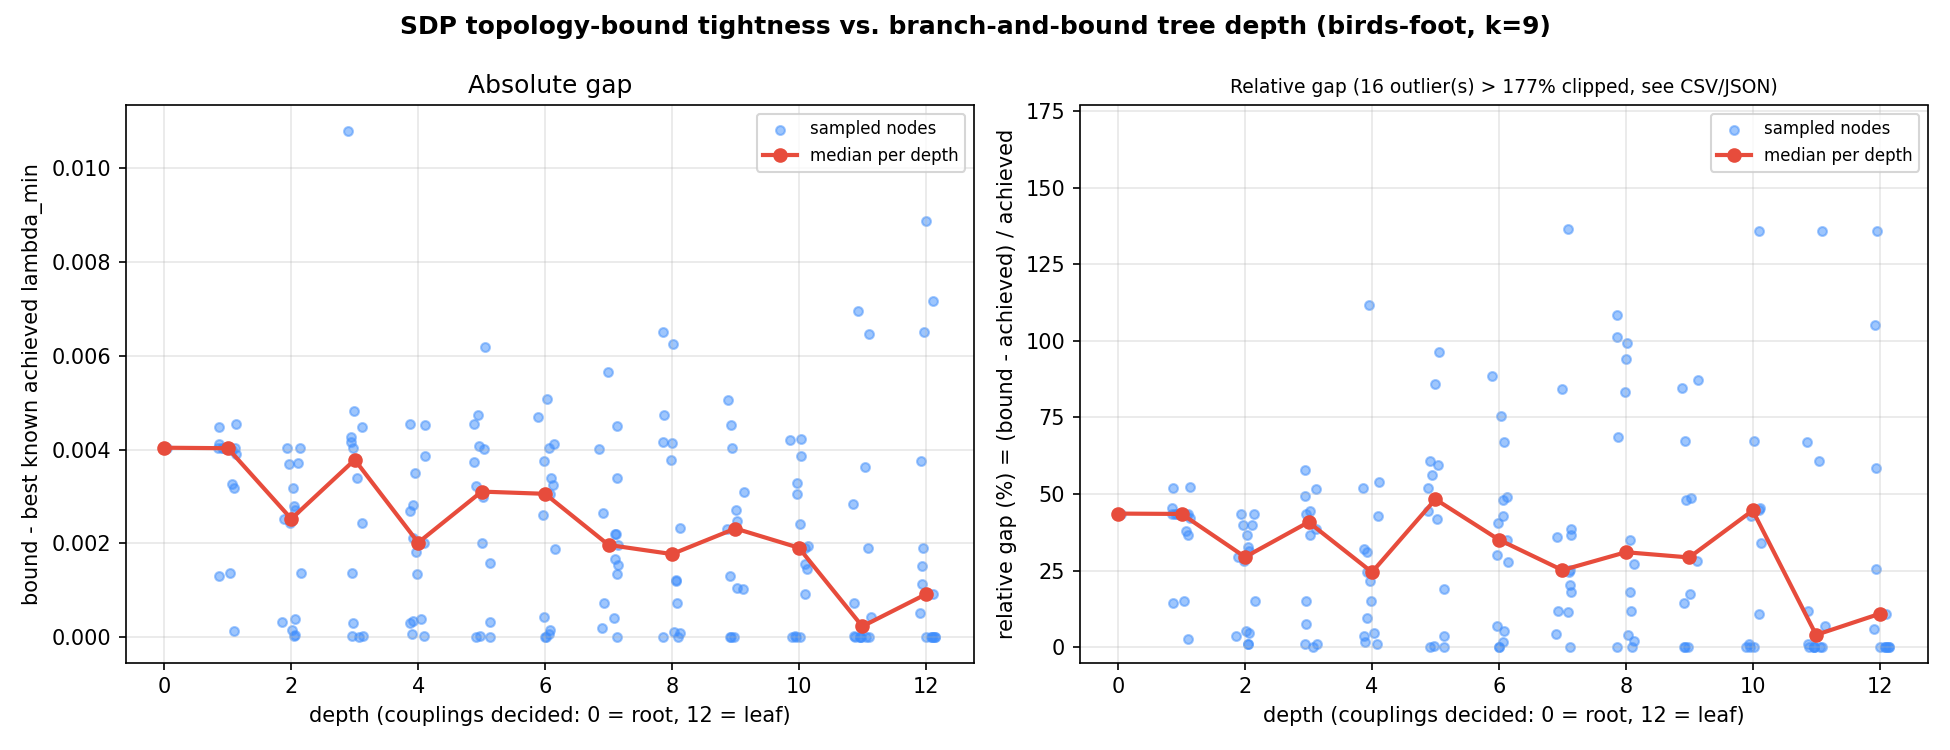

Values plotted in this chart, from the file beside it:
depth, n_undecided, forced_active, forced_inactive, undecided, status, bound, best_achievable, gap, relative_gap, reason, elapsed_sec
0, 12, , , 0 1 2 3 4 5 6 7 8 9 10 11, bounded, 0.0133, 0.009259, 0.004039, 0.4362, , 0.154
1, 11, 7, , 0 1 2 3 4 5 6 8 9 10 11, bounded, 0.0133, 0.009259, 0.004039, 0.4362, , 0.110
1, 11, 10, , 0 1 2 3 4 5 6 7 8 9 11, bounded, 0.01314, 0.008657, 0.004485, 0.5181, , 0.107
1, 11, 9, , 0 1 2 3 4 5 6 7 8 10 11, bounded, 0.01317, 0.009058, 0.004111, 0.4539, , 0.114
1, 11, , 2, 0 1 3 4 5 6 7 8 9 10 11, bounded, 0.004931, 0.004803, 0.0001272, 0.02647, , 0.101
1, 11, , 3, 0 1 2 4 5 6 7 8 9 10 11, bounded, 0.01326, 0.008712, 0.004546, 0.5218, , 0.099
1, 11, , 0, 1 2 3 4 5 6 7 8 9 10 11, bounded, 0.01042, 0.009048, 0.001371, 0.1515, , 0.098
1, 11, , 9, 0 1 2 3 4 5 6 7 8 10 11, bounded, 0.01326, 0.009259, 0.004, 0.432, , 0.104
1, 11, 5, , 0 1 2 3 4 6 7 8 9 10 11, bounded, 0.01329, 0.009259, 0.004028, 0.435, , 0.110
1, 11, 3, , 0 1 2 4 5 6 7 8 9 10 11, bounded, 0.01317, 0.009259, 0.00391, 0.4223, , 0.105
1, 11, , 5, 0 1 2 3 4 6 7 8 9 10 11, bounded, 0.01183, 0.008657, 0.003172, 0.3664, , 0.111
1, 11, 6, , 0 1 2 3 4 5 7 8 9 10 11, bounded, 0.0133, 0.009259, 0.004039, 0.4362, , 0.105
1, 11, 11, , 0 1 2 3 4 5 6 7 8 9 10, bounded, 0.01329, 0.009259, 0.004028, 0.435, , 0.106
1, 11, , 7, 0 1 2 3 4 5 6 8 9 10 11, bounded, 0.01037, 0.009058, 0.001314, 0.145, , 0.104
1, 11, , 11, 0 1 2 3 4 5 6 7 8 9 10, bounded, 0.01183, 0.008568, 0.00326, 0.3806, , 0.110
1, 11, 2, , 0 1 3 4 5 6 7 8 9 10 11, bounded, 0.0133, 0.009259, 0.004039, 0.4362, , 0.121
2, 10, 6, 4, 0 1 2 3 5 7 8 9 10 11, bounded, 0.01296, 0.009259, 0.003704, 0.4, , 0.117
2, 10, , 2 11, 0 1 3 4 5 6 7 8 9 10, bounded, 0.003095, 0.002942, 0.0001526, 0.05186, , 0.113
2, 10, 2 11, , 0 1 3 4 5 6 7 8 9 10, bounded, 0.01329, 0.009259, 0.004028, 0.435, , 0.130
2, 10, 4, 5, 0 1 2 3 6 7 8 9 10 11, bounded, 0.01109, 0.008657, 0.002434, 0.2812, , 0.126
2, 10, , 1 7, 0 2 3 4 5 6 8 9 10 11, bounded, 0.008708, 0.008393, 0.0003149, 0.03752, , 0.110
2, 10, 10, 11, 0 1 2 3 4 5 6 7 8 9, bounded, 0.01109, 0.008568, 0.002523, 0.2945, , 0.123
2, 10, , 8 9, 0 1 2 3 4 5 6 7 10 11, bounded, 0.00481, 0.004752, 0.00005822, 0.01225, , 0.113
2, 10, , 5 8, 0 1 2 3 4 6 7 9 10 11, bounded, 0.003041, 0.00301, 0.00003140, 0.01043, , 0.158
2, 10, 8, 5, 0 1 2 3 4 6 7 9 10 11, bounded, 0.01183, 0.008657, 0.003172, 0.3664, , 0.136
2, 10, 7, 4, 0 1 2 3 5 6 8 9 10 11, bounded, 0.01294, 0.009259, 0.003686, 0.3981, , 0.145
2, 10, 7, 0, 1 2 3 4 5 6 8 9 10 11, bounded, 0.01042, 0.009048, 0.001371, 0.1515, , 0.149
2, 10, 1 2, , 0 3 4 5 6 7 8 9 10 11, bounded, 0.0133, 0.009259, 0.004039, 0.4362, , 0.154
2, 10, 11, 6, 0 1 2 3 4 5 7 8 9 10, bounded, 0.01137, 0.008657, 0.002709, 0.3129, , 0.154
2, 10, 5, 6, 0 1 2 3 4 7 8 9 10 11, bounded, 0.01137, 0.008568, 0.002797, 0.3265, , 0.149
2, 10, 10, 1, 0 2 3 4 5 6 7 8 9 11, bounded, 0.008779, 0.008393, 0.0003858, 0.04597, , 0.145
3, 9, 0 6 7, , 1 2 3 4 5 8 9 10 11, bounded, 0.0133, 0.009259, 0.004039, 0.4362, , 0.156
3, 9, , 3 6 9, 0 1 2 4 5 7 8 10 11, bounded, 0.01089, 0.00009867, 0.01079, 109.4, , 0.123
3, 9, , 2 7 10, 0 1 3 4 5 6 8 9 11, bounded, 0.001668, 0.001668, -0.00000000, -0.000001, , 0.123
3, 9, 3 11, 9, 0 1 2 4 5 6 7 8 10, bounded, 0.01304, 0.009259, 0.003781, 0.4084, , 0.162
3, 9, 2 4 11, , 0 1 3 5 6 7 8 9 10, bounded, 0.01292, 0.008657, 0.004264, 0.4926, , 0.179
3, 9, , 3 5 10, 0 1 2 4 6 7 8 9 11, bounded, 0.007336, 0.002506, 0.00483, 1.927, , 0.132
3, 9, 0 4 7, , 1 2 3 5 6 8 9 10 11, bounded, 0.01314, 0.008657, 0.004483, 0.5179, , 0.161
3, 9, 6, 5 8, 0 1 2 3 4 7 9 10 11, bounded, 0.003041, 0.00301, 0.00003141, 0.01043, , 0.130
3, 9, 3 6, 0, 1 2 4 5 7 8 9 10 11, bounded, 0.01042, 0.009048, 0.001371, 0.1515, , 0.148
3, 9, 5 9 10, , 0 1 2 3 4 6 7 8 11, bounded, 0.01237, 0.008568, 0.003801, 0.4437, , 0.184
3, 9, 0 9, 6, 1 2 3 4 5 7 8 10 11, bounded, 0.01134, 0.007191, 0.004154, 0.5776, , 0.162
3, 9, 8 11, 10, 0 1 2 3 4 5 6 7 9, bounded, 0.01265, 0.009259, 0.003394, 0.3666, , 0.160
3, 9, , 0 5 8, 1 2 3 4 6 7 9 10 11, bounded, 0.002866, 0.002837, 0.00002997, 0.01056, , 0.134
3, 9, 4, 1 10, 0 2 3 5 6 7 8 9 11, bounded, 0.004438, 0.004127, 0.0003113, 0.07543, , 0.136
3, 9, 3, 10 11, 0 1 2 4 5 6 7 8 9, bounded, 0.008707, 0.00628, 0.002428, 0.3866, , 0.134
4, 8, 10 11, 5 9, 0 1 2 3 4 6 7 8, bounded, 0.01078, 0.008657, 0.002121, 0.245, , 0.140
4, 8, 0 2 4, 1, 3 5 6 7 8 9 10 11, bounded, 0.008779, 0.008393, 0.0003858, 0.04597, , 0.161
4, 8, 2 11, 1 7, 0 3 4 5 6 8 9 10, bounded, 0.008693, 0.008393, 0.0002996, 0.03569, , 0.144
4, 8, 0 1 5 9, , 2 3 4 6 7 8 10 11, bounded, 0.01293, 0.009058, 0.003871, 0.4274, , 0.175
4, 8, 6, 1 4 5, 0 2 3 7 8 9 10 11, bounded, 0.00235, 0.002324, 0.00002542, 0.01094, , 0.122
4, 8, 7, 2 4 6, 0 1 3 5 8 9 10 11, bounded, 0.004, 0.003652, 0.0003479, 0.09527, , 0.122
4, 8, 0 4 6 11, , 1 2 3 5 7 8 9 10, bounded, 0.01292, 0.008396, 0.004519, 0.5382, , 0.159
4, 8, 7 10, 9 11, 0 1 2 3 4 5 6 8, bounded, 0.01109, 0.008396, 0.002694, 0.3209, , 0.132
4, 8, 2, 0 3 11, 1 4 5 6 7 8 9 10, bounded, 0.006621, 0.003128, 0.003493, 1.117, , 0.122
4, 8, 5, 0 2 3, 1 4 6 7 8 9 10 11, bounded, 0.004189, 0.00412, 0.00006909, 0.01677, , 0.121
4, 8, 3 5 9, 0, 1 2 4 6 7 8 10 11, bounded, 0.0104, 0.009048, 0.001352, 0.1494, , 0.147
4, 8, 10, 2 5 9, 0 1 3 4 6 7 8 11, bounded, 0.002901, 0.0008845, 0.002016, 2.28, , 0.119
4, 8, 9 11, 4 10, 0 1 2 3 5 6 7 8, bounded, 0.01187, 0.009058, 0.002808, 0.31, , 0.133
4, 8, 1 6 11, 3, 0 2 4 5 7 8 9 10, bounded, 0.01325, 0.008712, 0.004541, 0.5212, , 0.139
... 121 more rows
